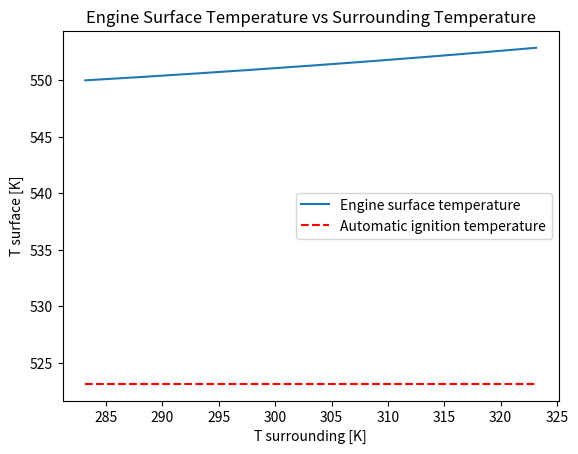
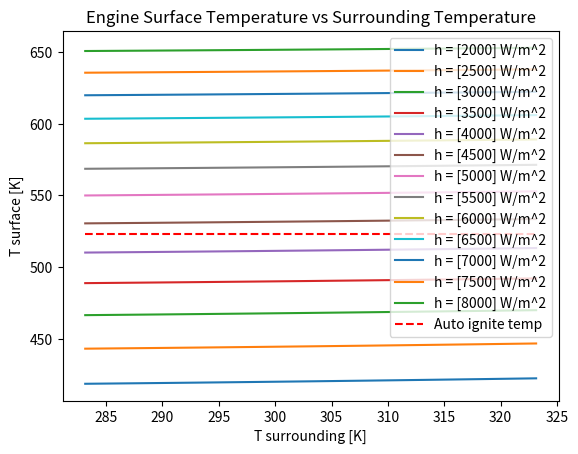
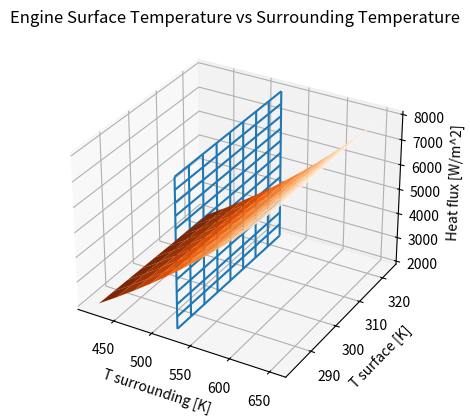

Here is the Python script that generated these plots, in order:
"""
[redacted]
September 29, 2020
ME 113 - Project 1
[redacted]
"""
# Modified into functions as of May 25, 2021

import matplotlib.pyplot as plt
import numpy as np
from mpl_toolkits.mplot3d import Axes3D

""" ----- CONSTANTS ----- """
EMISSIVITY = 0.3 # unitless
BOLTZMANN = 5.67 * pow(10, -8) # W/m^2/K^4
HEAT_TRANSFER_COEFF = 15 # W/m^2
Q_COND = 5000 # W/m^2
T_SURR = 40 + 273.15 # K

AUTO_IGNITION_TEMP = 250 + 273.15 # K
MAX_ENGINE_SURFACE_TEMP = 200 + 273.15 # K

C4 = EMISSIVITY * BOLTZMANN
C3 = 0
C2 = 0
C1 = HEAT_TRANSFER_COEFF

X_LABEL = "T surrounding [K]"
Y_LABEL = "T surface [K]"
Z_LABEL = "Heat flux [W/m^2]"
GRAPH_TITLE = "Engine Surface Temperature vs Surrounding Temperature"
DASHES = "---------------------------------------------------------------------"

"""
Project Notes
    (Q conduction dot) = (Q convection dot) + (Q radiation dot)
    After some algebra and use of thermodynamic formulas...

    0 = (HEAT_TRANSFER_COEFF) * (Ts - Tsurr) + (EMISSIVITY) * (BOLTZMANN) * (Ts^4 - Tsurr^4) - (Q conduction dot)
    0 = (C4 * Ts^4) + (C3 * Ts^3) + (C2 * Ts^2) + (C1 * Ts) + (C0)
    0 = (C4 * Ts^4) + (0) + (0) + (C1 * Ts) + (C0)
    0 = (C4 * Ts^4) + (C1 * Ts) + (C0)

    Where
        C4 = EMISSIVITY * BOLTZMANN
        C1 = HEAT_TRANSFER_COEFF
        C0 = -(HEAT_TRANSFER_COEFF) * (Tsurr) - (EMISSIVITY) * (BOLTZMANN) * (Tsurr)^4 - (Q conduction dot)
"""

def set_c0(t_surr_current, q_cond_current):
    """ c0 is the only variable changing in the polynomial equation """
    c0 = -(HEAT_TRANSFER_COEFF * T_SURR) - (EMISSIVITY * BOLTZMANN * pow(t_surr_current, 4)) - q_cond_current
    return c0

def thermodynamics(c0_current):
    poly = [C4, C3, C2, C1, c0_current]
    t_s_mat = np.roots(poly)
    t_s = t_s_mat[3]
    t_s_real = np.real(t_s)
    return t_s_real

def partA():
    c0_a = set_c0(T_SURR, Q_COND)
    t_s_real_a = thermodynamics(c0_a)
    print(DASHES)
    print("PART A")
    print("Given surrounding temperature: {0} K".format(T_SURR))
    print("Surface temperature: {0:.4f} K".format(t_s_real_a))
    print("Autoignition temperature: {} K".format(AUTO_IGNITION_TEMP))
    if(t_s_real_a > AUTO_IGNITION_TEMP):
        print("Oil on the engine is at risk of igniting due to engine surface temperature.")
    else:
        print("Oil on the engine is not at risk of igniting due to engine surface temperature.")
    print(DASHES, "\n")

def partB(q_cond_current=Q_COND):
    t_s_b_values = []
    t_surr_b_values = []
    for i in range(9):
        t_surr_b = (i * 5) + 273.15 + 10 # incrementing by 10K every loop, changed compared to original
        t_surr_b_values.append(t_surr_b)
        c0_b = set_c0(t_surr_b, q_cond_current)
        t_s_real_b = thermodynamics(c0_b)
        t_s_b_values.append(t_s_real_b)
        print("{0}. Surrounding temperature: {1} K. Surface temperature {2:.4f} K".format(i, t_surr_b, t_s_real_b))
    
    return t_s_b_values, t_surr_b_values
    # partB_graph(t_s_b_values, t_surr_b_values)

def partB_graph(t_s_b_vals, t_surr_b_vals):
    """ Graphing portion """
    plt.figure()
    plt.xlabel(X_LABEL)
    plt.ylabel(Y_LABEL)
    plt.title(GRAPH_TITLE)
    auto_ignite_list = [AUTO_IGNITION_TEMP] * len(t_s_b_vals)
    plt.plot(t_surr_b_vals, t_s_b_vals, label="Engine surface temperature")
    plt.plot(t_surr_b_vals, auto_ignite_list, 'r--', label="Automatic ignition temperature")
    plt.legend()
    plt.show()
    print(DASHES, "\n")

def partC():
    print(DASHES)
    print("PART C")
    heat_flux_2d = [] # 2d list
    t_s_2d = [] # 2d list
    t_surr_2d = [] # 2d list
    q_cond_c_start = 2000 # W/m^2 , changed compared to original

    for k in range (13):
        heat_flux_list = []
        q_cond_c = q_cond_c_start + k * 500 # Incrementing conductivity by 500 each loop
        heat_flux_list.append(q_cond_c)
        print("Heat flux {0} w/m^2".format(q_cond_c))
        t_s_c_values, t_surr_c_values = partB(q_cond_c)
        t_s_2d.append(t_s_c_values)
        t_surr_2d.append(t_surr_c_values)
        heat_flux_2d.append(heat_flux_list)
        auto_ignite_list = [AUTO_IGNITION_TEMP] * len(t_s_c_values)
        print("---")
    auto_ignite_list_2d = [auto_ignite_list] * len(t_s_2d)
    return t_s_2d, t_surr_2d, auto_ignite_list_2d, heat_flux_2d

def partC_graph(t_s_2d, t_surr_2d, auto_ignite_list_2d, heat_flux):
    # 2D Graph
    plt.figure()
    plt.xlabel(X_LABEL)
    plt.ylabel(Y_LABEL)
    plt.title(GRAPH_TITLE)
    for i in range(len(auto_ignite_list_2d)):
        plt.plot(t_surr_2d[i], t_s_2d[i], label="h = {0} W/m^2".format(heat_flux[i]))
    plt.plot(t_surr_2d[i], auto_ignite_list_2d[i], 'r--', label="Auto ignite temp")
    plt.legend(loc='upper right')
    plt.show()

    # 3D Graph
    fig = plt.figure()
    ax = fig.add_subplot(111, projection='3d')
    ax.set_xlabel(X_LABEL)
    ax.set_ylabel(Y_LABEL)
    ax.set_zlabel(Z_LABEL)
    ax.plot_surface(t_s_2d, t_surr_2d, np.array(heat_flux), cmap="Oranges_r") 
    ax.plot_wireframe(auto_ignite_list_2d, t_surr_2d, np.array(heat_flux))
    plt.title(GRAPH_TITLE)
    plt.show()
    print(DASHES, "\n")

""" MAIN """
partA()

t_s_b, t_surr_b = partB()
partB_graph(t_s_b, t_surr_b)

t_s_c, t_surr_c, ignite, heat = partC()
partC_graph(t_s_c, t_surr_c, ignite, heat)